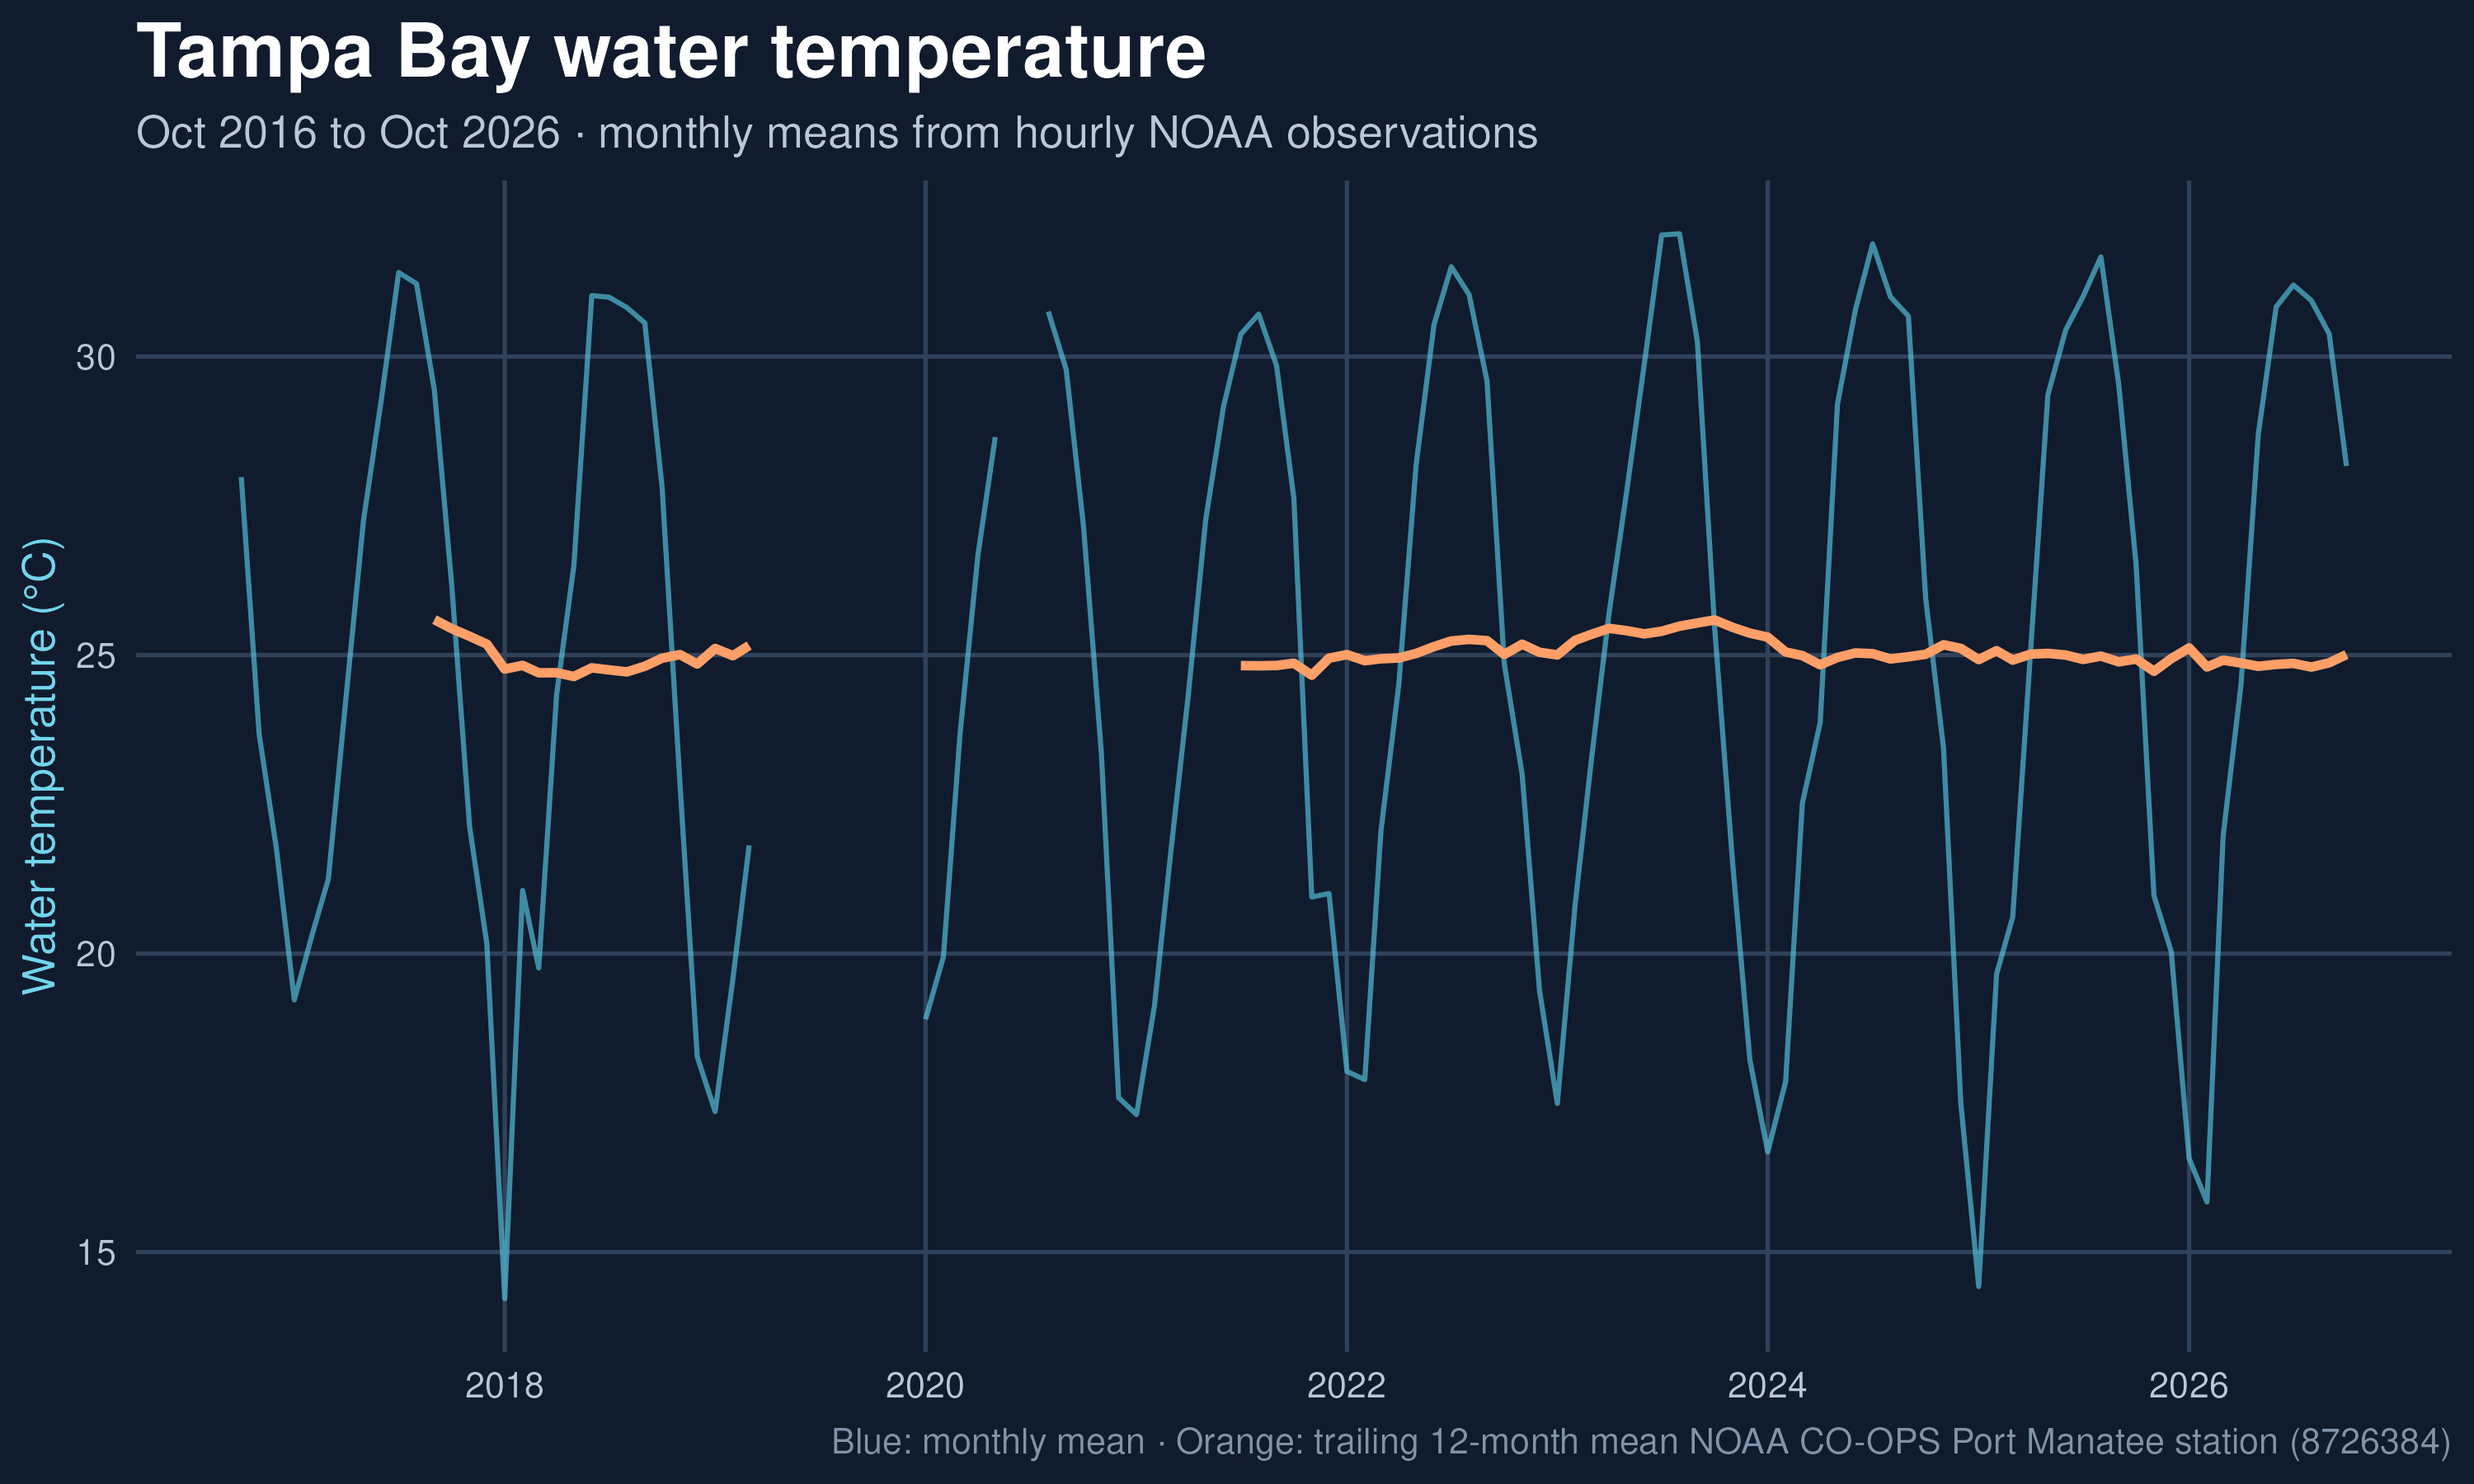

The table this chart was drawn from, first rows:
month, temperature_c, rolling_12_month_mean
2016-10-01, 27.98, NA
2016-11-01, 23.67, NA
2016-12-01, 21.75, NA
2017-01-01, 19.22, NA
2017-02-01, 20.32, NA
2017-03-01, 21.25, NA
2017-04-01, 24.32, NA
2017-05-01, 27.26, NA
2017-06-01, 29.29, NA
2017-07-01, 31.41, NA
2017-08-01, 31.22, NA
2017-09-01, 29.43, 25.59
2017-10-01, 26.18, 25.44
2017-11-01, 22.13, 25.32
2017-12-01, 20.16, 25.18
2018-01-01, 14.22, 24.77
2018-02-01, 21.06, 24.83
2018-03-01, 19.76, 24.7
2018-04-01, 24.34, 24.7
2018-05-01, 26.5, 24.64
2018-06-01, 31.02, 24.79
2018-07-01, 30.99, 24.75
2018-08-01, 30.82, 24.72
2018-09-01, 30.56, 24.81
2018-10-01, 27.81, 24.95
2018-11-01, 22.85, 25.01
2018-12-01, 18.27, 24.85
2019-01-01, 17.35, 25.11
2019-02-01, 19.59, 24.99
2019-03-01, 21.81, 25.16
2019-04-01, NA, NA
2019-05-01, NA, NA
2019-06-01, NA, NA
2019-07-01, NA, NA
2019-08-01, NA, NA
2019-09-01, NA, NA
2019-10-01, NA, NA
2019-11-01, NA, NA
2019-12-01, NA, NA
2020-01-01, 18.9, NA
2020-02-01, 19.94, NA
2020-03-01, 23.7, NA
2020-04-01, 26.68, NA
2020-05-01, 28.65, NA
2020-06-01, NA, NA
2020-07-01, NA, NA
2020-08-01, 30.76, NA
2020-09-01, 29.78, NA
2020-10-01, 27.16, NA
2020-11-01, 23.36, NA
2020-12-01, 17.59, NA
2021-01-01, 17.3, NA
2021-02-01, 19.12, NA
2021-03-01, 21.66, NA
2021-04-01, 24.35, NA
2021-05-01, 27.27, NA
2021-06-01, 29.17, NA
2021-07-01, 30.37, 24.82
2021-08-01, 30.71, 24.82
2021-09-01, 29.84, 24.83
... 61 more rows
